Run: headless pygame with SDL's dummy video driver; simulated clock (each Clock.tick advances the game by its frame time, no real sleeping); random seed 0; keys injected as events and as key.get_pressed() state; no mouse input.
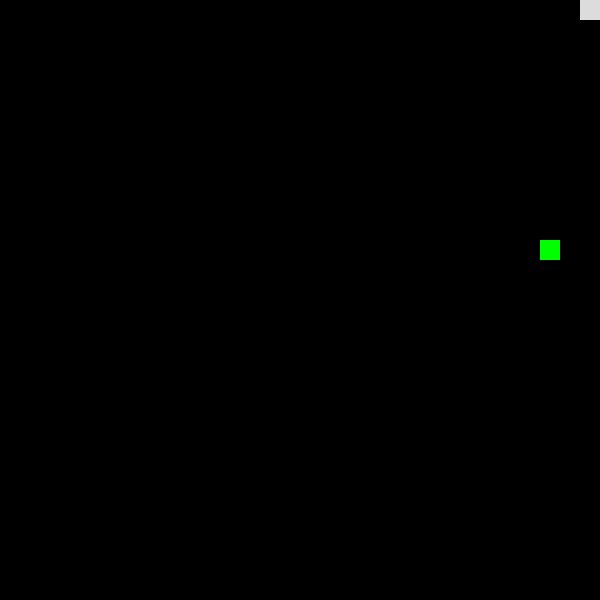
Frame 1 of 4 · flips 1–60 · no input
Frame 2 of 4 · flips 61–180 · tapped SPACE, RETURN · held RIGHT (→), D · screen unchanged from frame 1, image omitted
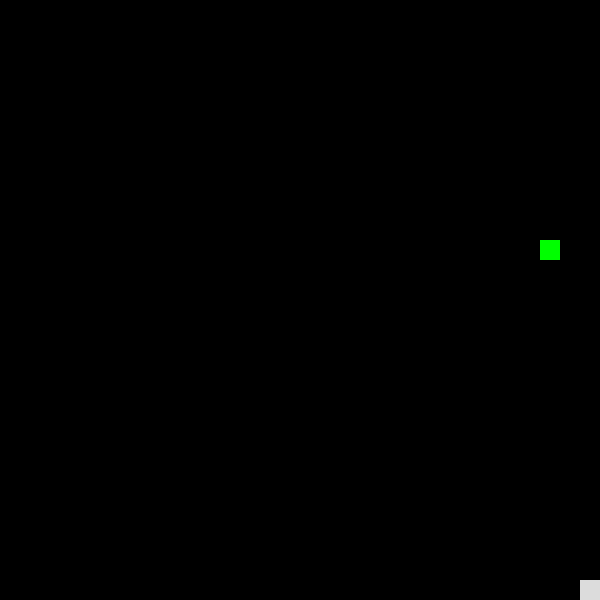
Frame 3 of 4 · flips 181–300 · held DOWN (↓), S
Frame 4 of 4 · flips 301–420 · held LEFT (←), A, UP (↑), W · screen same as frame 1, image omitted

The pygame program that drew these frames:

# from snake import Snake
import pygame
import sys
import random


clock = pygame.time.Clock()
scl = 20
width = 600
height = 600
GREY = (220, 220, 220)
GREEN = (0, 255, 0)
RED = (255,0,0)


def constrain(pos, inicio, fin):
	if pos <= inicio:
		return inicio

	elif pos >= fin:
		return (fin-scl)

	return pos

class Snake():
	def __init__(self):
		self.x = 0
		self.y = 0
		self.xspeed = 1
		self.yspeed = 0
		self.total = 0
		self.tail = []


	def dir(self, x, y):
		self.xspeed = x
		self.yspeed = y

	def update(self, screen):
		
		for i in range(self.total):
			self.tail.append((self.x, self.y))

		self.x += self.xspeed * scl
		self.x = constrain(self.x, 0, width)
		self.y += self.yspeed * scl
		self.y = constrain(self.y, 0, height)
		
		print(self.tail)


	def show(self, screen):
		
		for i in self.tail:
			x, y = i
			pygame.draw.rect(screen, RED, (x, y, scl, scl))
			x += scl
			y += scl

		pygame.draw.rect(screen, GREY, (self.x, self.y, scl, scl))

def pickLocation():
	cols = width//scl
	rows = height//scl
	food_loc = (random.randint(0, cols), random.randint(0, rows))
	return food_loc

def eat(snake, foodx, foody):
	foodx *= scl
	foody *= scl
	if snake.x == foodx and snake.y == foody:
		return True
	return False


def play():

	pygame.init()
	screen_size = (width, height)
	screen = pygame.display.set_mode(screen_size)

	s = Snake()
	s.show(screen)
	pygame.display.update()
	fx, fy = pickLocation()	
	game_over = False
	
	while game_over == False:

		tic = clock.tick(10)

		screen = pygame.display.set_mode(screen_size)


		s.tail = []
		s.update(screen)
		s.show(screen)

		
		if eat(s, fx, fy):
			fx, fy = pickLocation()
			s.total += 1

		food = pygame.draw.rect(screen, GREEN, (fx*scl, fy*scl, scl, scl))
		pygame.display.update()

		for event in pygame.event.get():
			if event.type == pygame.QUIT:
				sys.exit()

			if event.type == pygame.KEYDOWN:
				if event.key == pygame.K_DOWN:
					s.dir(0, 1)
				if event.key == pygame.K_UP:
					s.dir(0, -1)
				if event.key == pygame.K_LEFT:
					s.dir(-1, 0)
				if event.key == pygame.K_RIGHT:
					s.dir(1, 0)



play()
